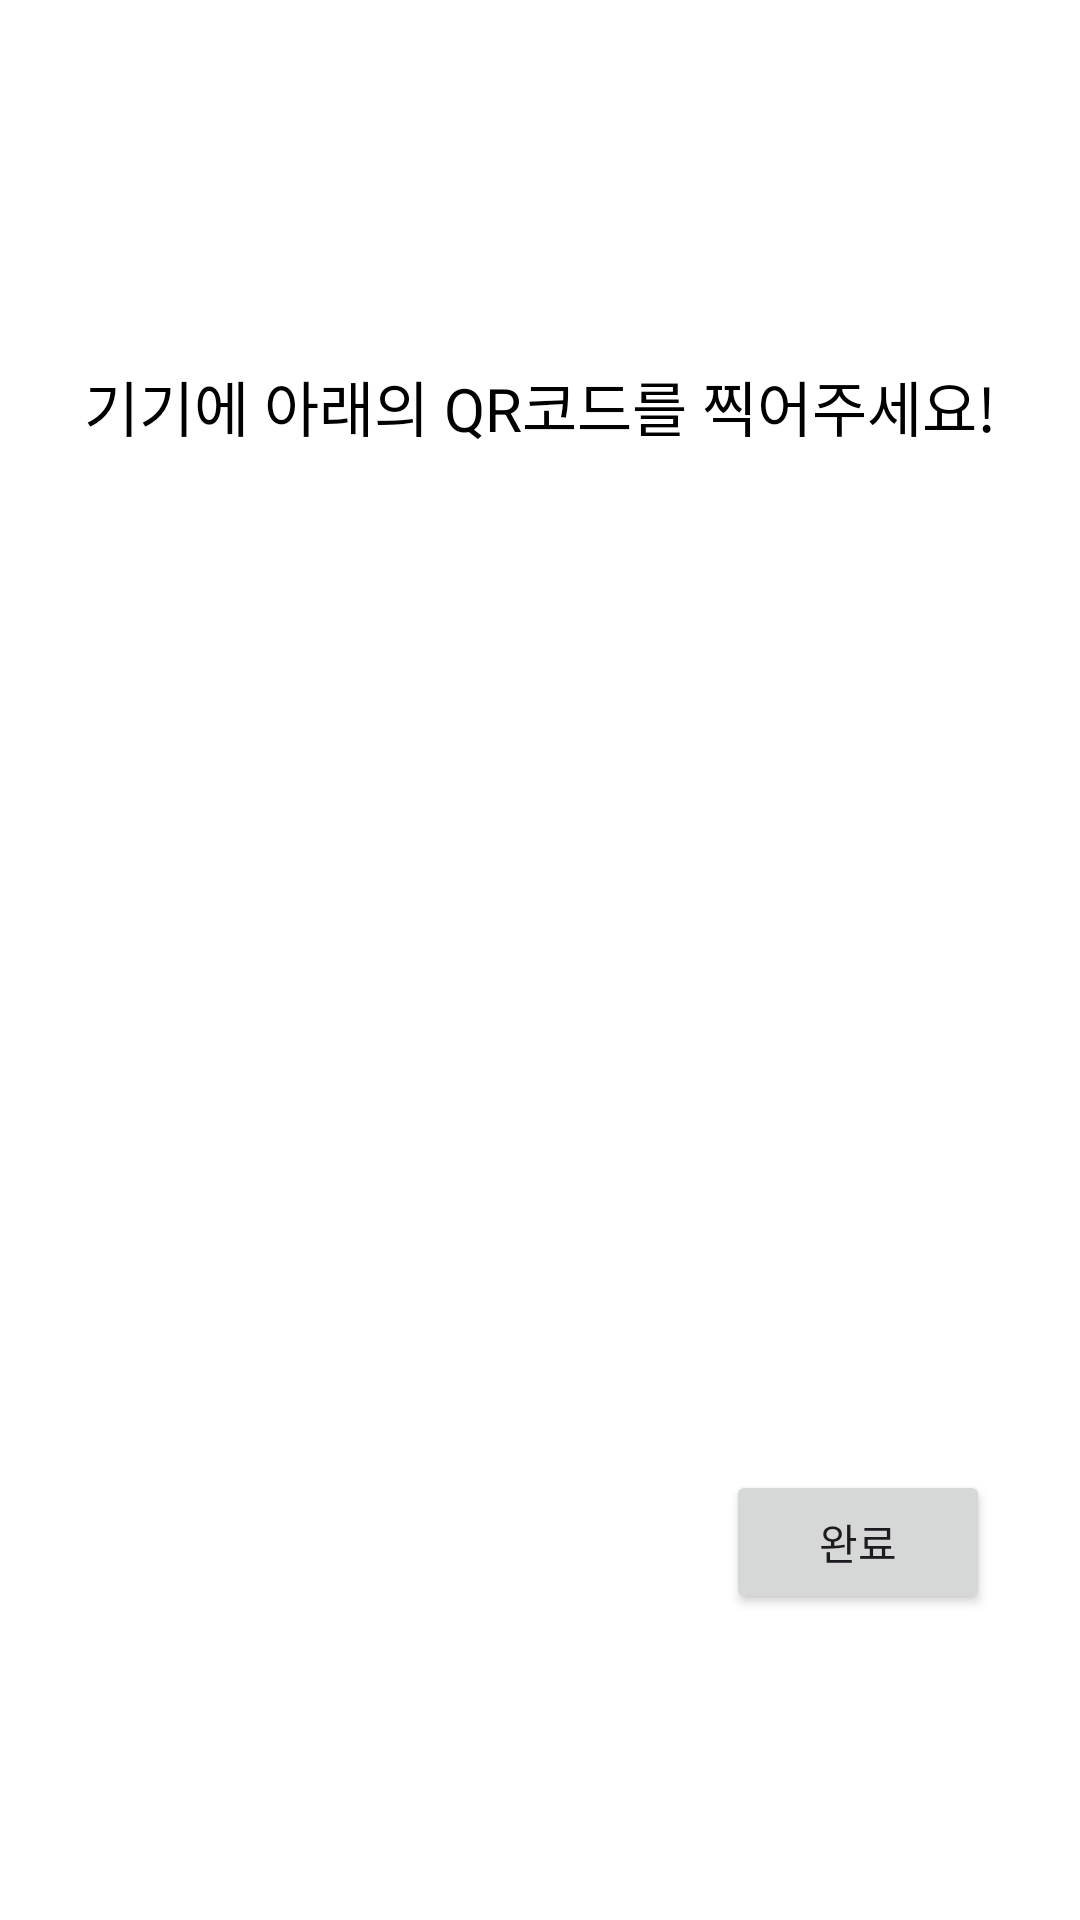

Reconstruct the res/layout file that produces this screen, plus the resources it refers to.
<!-- AndroidManifest.xml: application theme Theme.DoggyDine -->
<!-- res/layout/activity_code_generator.xml -->
<?xml version="1.0" encoding="utf-8"?>
<RelativeLayout xmlns:android="http://schemas.android.com/apk/res/android"
    xmlns:tools="http://schemas.android.com/tools"
    android:id="@+id/main"
    android:layout_width="match_parent"
    android:layout_height="match_parent"
    android:background="@color/white"
    tools:context=".CodeGenerator">
    <TextView
        android:layout_width="match_parent"
        android:layout_height="wrap_content"
        android:layout_above="@id/qrCodeImageView"
        android:layout_marginBottom="20dp"
        android:text="기기에 아래의 QR코드를 찍어주세요!"
        android:textAlignment="center"
        android:textColor="@color/black"
        android:textSize="20dp"/>

    <ImageView
        android:id="@+id/qrCodeImageView"
        android:layout_width="300dp"
        android:layout_height="300dp"
        android:layout_centerInParent="true" />
    <Button
        android:id="@+id/end_btn"
        android:layout_width="wrap_content"
        android:layout_height="wrap_content"
        android:layout_below="@id/qrCodeImageView"
        android:layout_alignParentRight="true"
        android:layout_marginEnd="30dp"
        android:layout_marginTop="20dp"
        android:text="완료"/>
</RelativeLayout>
<!-- resources referenced by this layout -->
<resources>
  <color name="black">#FF000000</color>
  <color name="white">#FFFFFFFF</color>
  <style name="Theme.DoggyDine" parent="Base.Theme.DoggyDine" />
  <style name="Base.Theme.DoggyDine" parent="Theme.Material3.DayNight.NoActionBar">
          
          
      </style>
</resources>
